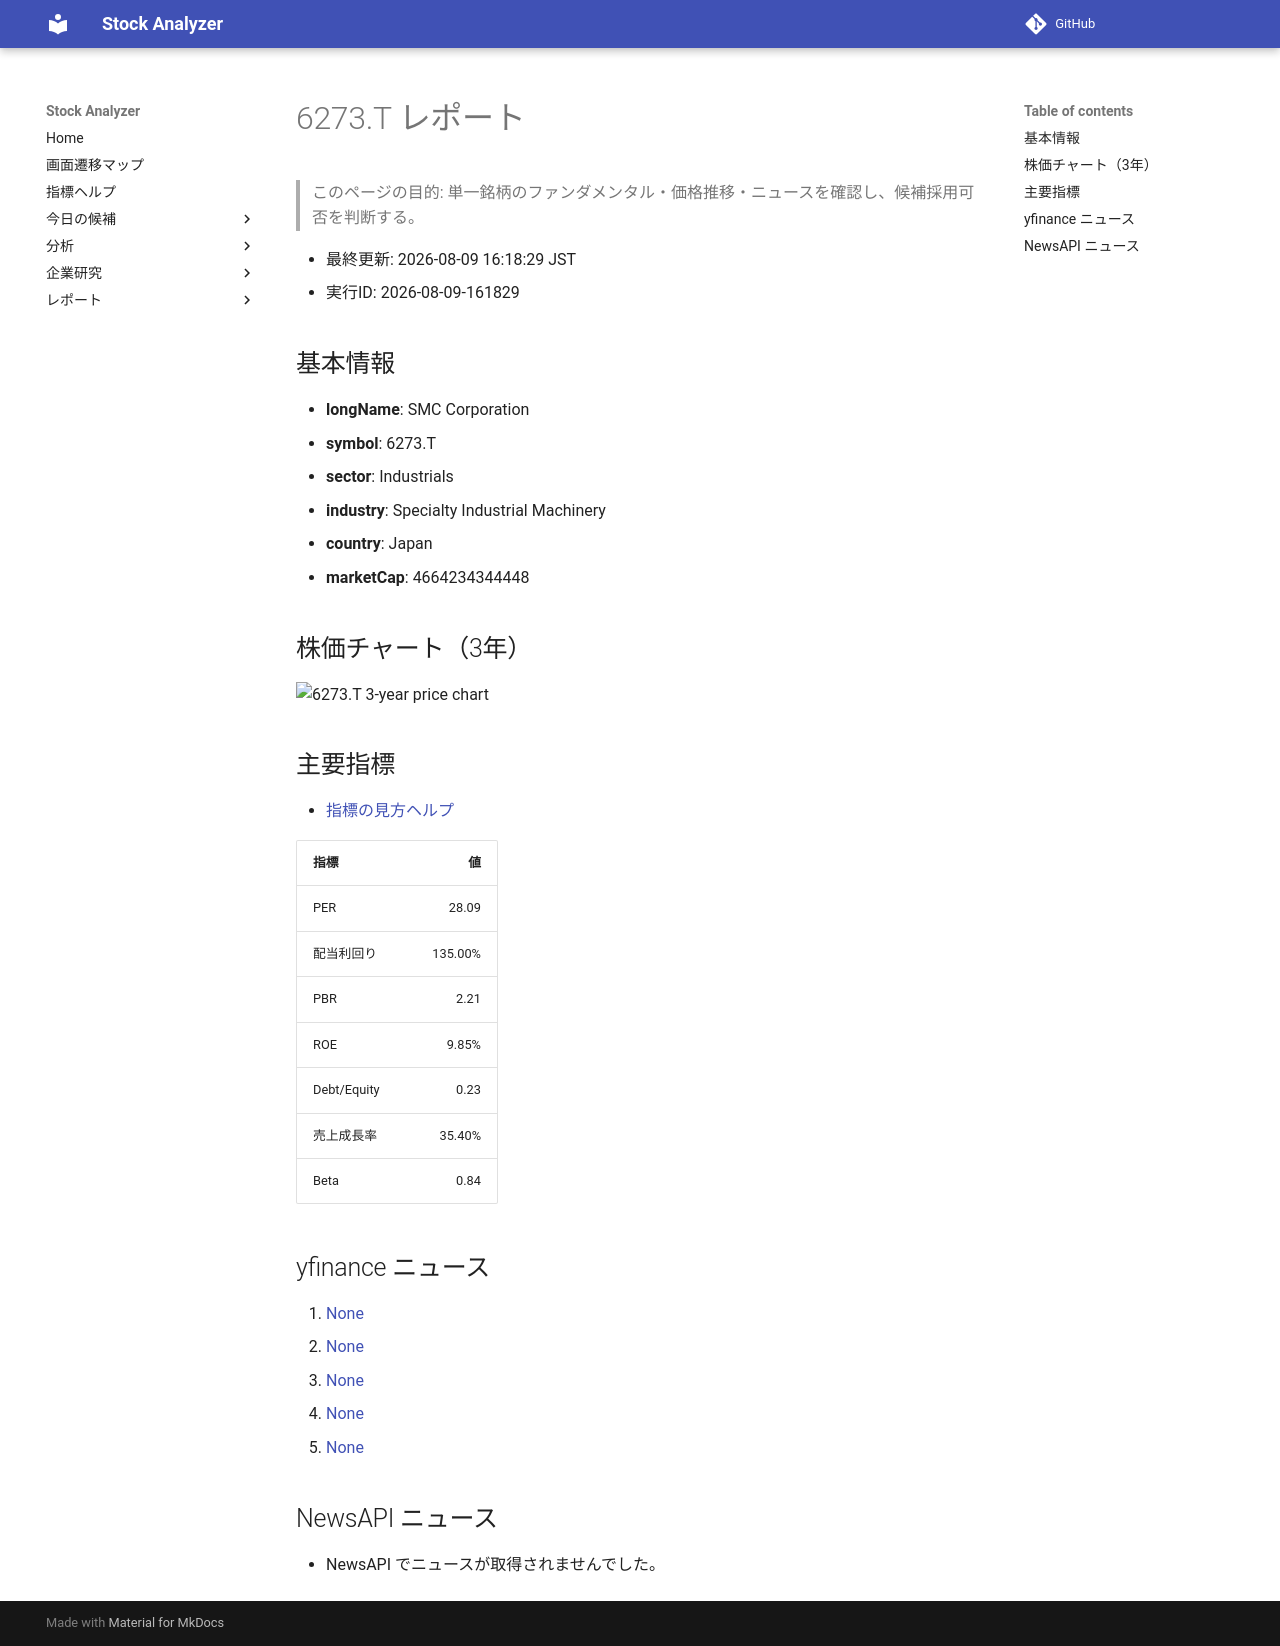

repository: Yumi-note/Making-APP · page: stocks/2026-08-09/161829/6273_T/index.html · generator: mkdocs

# 6273.T レポート

> このページの目的: 単一銘柄のファンダメンタル・価格推移・ニュースを確認し、候補採用可否を判断する。

- 最終更新: 2026-08-09 16:18:29 JST
- 実行ID: 2026-08-09-161829

## 基本情報

- **longName**: SMC Corporation
- **symbol**: 6273.T
- **sector**: Industrials
- **industry**: Specialty Industrial Machinery
- **country**: Japan
- **marketCap**: 4664234344448

## 株価チャート（3年）

![6273.T 3-year price chart](6273_T_3y.png)

## 主要指標

- [指標の見方ヘルプ](../../../../indicators.md)

| 指標 | 値 |
|---|---:|
| PER | 28.09 |
| 配当利回り | 135.00% |
| PBR | 2.21 |
| ROE | 9.85% |
| Debt/Equity | 0.23 |
| 売上成長率 | 35.40% |
| Beta | 0.84 |

## yfinance ニュース

1. [None](None)
2. [None](None)
3. [None](None)
4. [None](None)
5. [None](None)

## NewsAPI ニュース

- NewsAPI でニュースが取得されませんでした。
